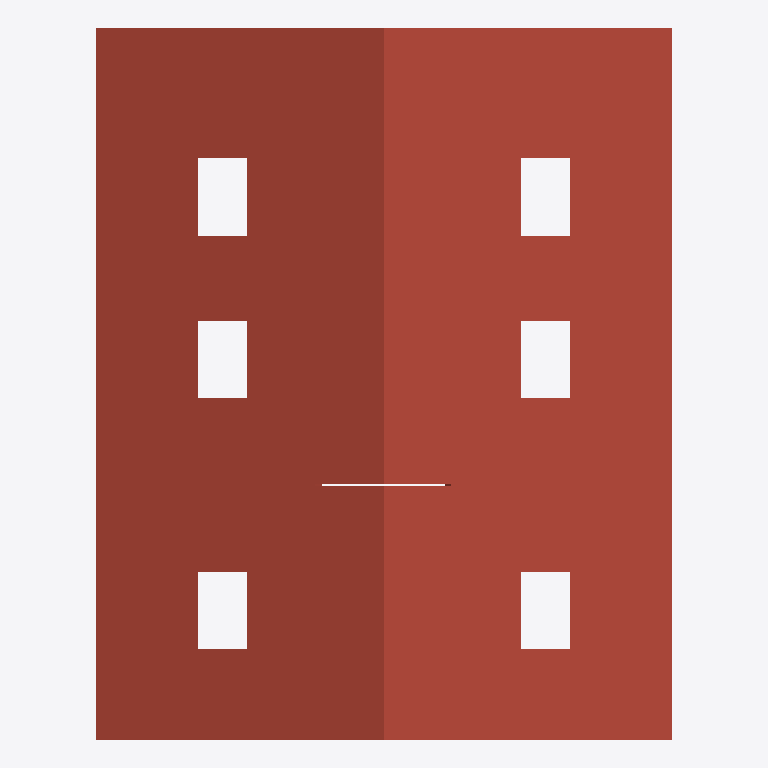
Plan cut of the same IFC building model at storey '151 - Lamellen' (level 11.30 m, cut at 12.70 m), seen from above with north up, elements coloured by IFC class: 3 roofs (red-brown). Cut surfaces are drawn darker.
Extent 17.0 m × 21.0 m × 11.7 m (x, y, z). Storeys (5): 111 - ERDGESCHOSS at 0.00 m; 121 - 1.OBERGESCHOSS at 2.83 m; 131 - DACHGESCHOSS at 5.65 m; 141 - DACH at 8.47 m; 151 - Lamellen at 11.30 m. Elements (146): 54 IfcWallStandardCase, 54 IfcWindow, 15 IfcDoor, 14 IfcStair, 5 IfcSlab, 3 IfcWall, 1 IfcRoof.

HEADER;
FILE_DESCRIPTION(('ViewDefinition [CoordinationView_V2.0]','RevitIdentifiers [VersionGUID: 3c059490-bb02-4daa-a996-fabead06d0ed, NumberOfSaves: 20]','CoordinateReference [CoordinateBase: Shared Coordinates]'),'2;1');
FILE_NAME('Project Number','2023-11-16T13:37:15+01:00',(''),(''),'ODA SDAI 24.6','Autodesk Revit 24.2.0.63 (ENU) - IFC 24.2.0.63','');
FILE_SCHEMA(('IFC2X3'));
ENDSEC;
DATA;
#104=IFCPROJECT('2x1YFttxr4OvBiL8xtaqeA',#18,'Project Number',$,$,'Project Name','Project Status',(#99),#96);
#131=IFCSITE('3xMs$kp1n46ejeur8tozco',#18,'Default',$,$,#130,$,$,.ELEMENT.,$,$,$,$,$);
#109=IFCBUILDING('0i8UyhEYT3nv9HLlo1H2X7',#18,'Building Name',$,$,#107,$,'Building Name',.ELEMENT.,$,$,$);
#112=IFCBUILDINGSTOREY('22l0eFEGPFGQIvfblAQtgy',#18,'111 - ERDGESCHOSS',$,'Level:1/4" Head',#111,$,'111 - ERDGESCHOSS',.ELEMENT.,0.0);
#116=IFCBUILDINGSTOREY('0EUDJZQib7pBrTgVHJh_ms',#18,'121 - 1.OBERGESCHOSS',$,'Level:1/4" Head',#115,$,'121 - 1.OBERGESCHOSS',.ELEMENT.,2.8249999999999997);
#120=IFCBUILDINGSTOREY('3dVJnkIQ17IP3GXHJ9oszJ',#18,'131 - DACHGESCHOSS',$,'Level:1/4" Head',#119,$,'131 - DACHGESCHOSS',.ELEMENT.,5.6499999999999995);
#124=IFCBUILDINGSTOREY('20ZEjafxTF0BiLS4brrWGI',#18,'141 - DACH',$,'Level:1/4" Head',#123,$,'141 - DACH',.ELEMENT.,8.475);
#128=IFCBUILDINGSTOREY('2u4Wn4YZr9RAAZQYrVh8Jq',#18,'151 - Lamellen',$,'Level:1/4" Head',#127,$,'151 - Lamellen',.ELEMENT.,11.299999999999999);
#21877=IFCROOF('2H$k1pAiH2T8W2uqWhcDEk',#18,'  155173:155173:1202762',$,'  155173:155173',#21395,#21876,'1202762',.NOTDEFINED.);
#39605=IFCSLAB('0WkY9tfIH3Kggd7PZByU5C',#18,'Basic Roof::1203:1209916',$,'Basic Roof::1203',#39569,#39604,'1209916',.ROOF.);
#39659=IFCSLAB('230Xtkh4T1eRfBwYstysCa',#18,'Basic Roof:Basic Roof:1209924',$,'Basic Roof:Basic Roof',#39626,#39658,'1209924',.ROOF.);
ENDSEC;